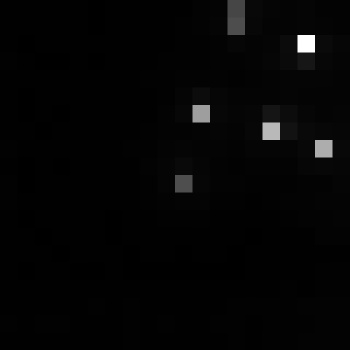

Data behind this chart, as committed beside it:
, xmin, ymin, lat, lon, area, perimeter, max_nanowatts, min_nanowatts, moonlight_illumination, clear_sky_confidence, mean_nanowatts
0, 812, 2933, -4.367, -4.367, 1.0, 0.0, 30.78, 0.317, 11.81, 0.0, 2.055
